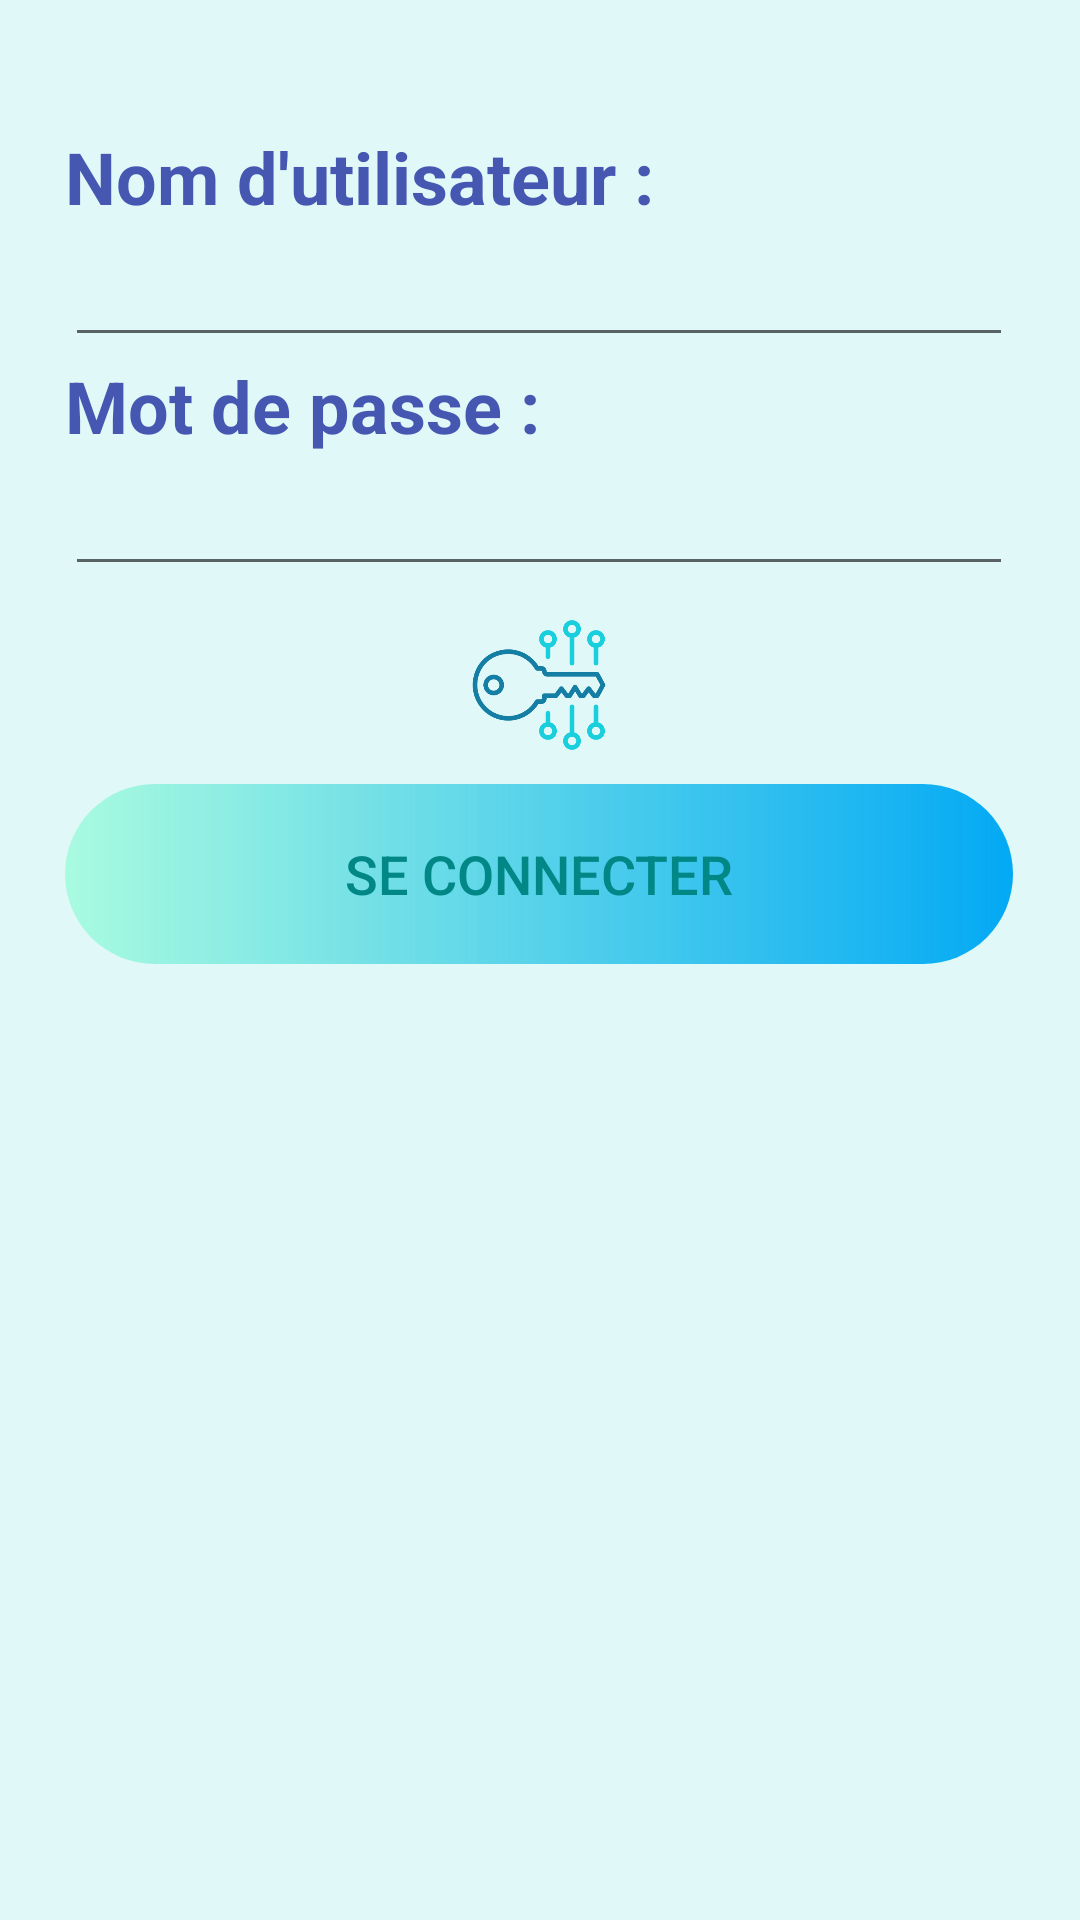

Write the Android layout XML for this screen, with the resource values it uses.
<!-- AndroidManifest.xml: activity theme Theme.App.Starting -->
<!-- res/layout/activity_main.xml -->
<?xml version="1.0" encoding="utf-8"?>
<androidx.constraintlayout.widget.ConstraintLayout xmlns:android="http://schemas.android.com/apk/res/android"
    xmlns:app="http://schemas.android.com/apk/res-auto"
    xmlns:tools="http://schemas.android.com/tools"
    android:layout_width="match_parent"
    android:layout_height="match_parent"
    android:background="@color/appTheme"
    tools:context=".MainActivity">

    <LinearLayout
        android:layout_width="316dp"
        android:layout_height="311dp"
        android:orientation="vertical"
        app:layout_constraintBottom_toBottomOf="parent"
        app:layout_constraintEnd_toEndOf="parent"
        app:layout_constraintHorizontal_bias="0.494"
        app:layout_constraintStart_toStartOf="parent"
        app:layout_constraintTop_toTopOf="parent"
        app:layout_constraintVertical_bias="0.13">

        <TextView
            android:id="@+id/textViewLogin"
            android:textSize="24dp"
            android:textStyle="bold"
            android:textColor="@color/textColor"
            android:layout_width="match_parent"
            android:layout_height="wrap_content"
            android:text="@string/nom_d_utilisateur" />

        <EditText
            android:id="@+id/editTextLogin"
            android:textSize="20dp"

            android:textColor="@color/inputColor"
            android:layout_width="match_parent"
            android:layout_height="wrap_content"
            android:ems="10"
            android:inputType="textPersonName" />

        <TextView
            android:id="@+id/textViewPassword"
            android:textSize="24dp"
            android:textStyle="bold"
            android:textColor="@color/textColor"
            android:layout_width="match_parent"
            android:layout_height="wrap_content"
            android:text="@string/mot_de_passe" />

        <EditText
            android:id="@+id/editTextPassword"
            android:textSize="20dp"

            android:textColor="@color/inputColor"
            android:layout_width="match_parent"
            android:layout_height="wrap_content"
            android:ems="10"
            android:inputType="textPassword" />

        <ImageView
            android:id="@+id/imageView3"
            android:layout_width="match_parent"
            android:layout_height="66dp"
            app:srcCompat="@drawable/key" />

        <android.widget.Button
            android:id="@+id/submitButton"
            android:layout_width="match_parent"
            android:layout_height="60dp"
            android:background="@drawable/gradient_button"
            android:onClick="submit"
            android:text="@string/se_connecter"
            android:textColor="@color/teal_700"


            android:textSize="18dp" />


    </LinearLayout>
</androidx.constraintlayout.widget.ConstraintLayout>
<!-- resources referenced by this layout -->
<resources>
  <color name="appTheme">#E1F8F8</color>
  <color name="inputColor">#7181DD</color>
  <color name="teal_700">#FF018786</color>
  <color name="textColor">#4657B1</color>
  <!-- drawable gradient_button (drawable) -->
  <?xml version="1.0" encoding="utf-8"?>
  <shape xmlns:android="http://schemas.android.com/apk/res/android" android:shape="rectangle">
  
      <gradient android:angle="0" android:startColor="@color/buttonColor1"
                android:endColor="@color/buttonColor2"
          android:type="linear"/>
      <corners android:radius="50dp"/>
  
  </shape>
  <!-- drawable key: png bitmap (drawable, 23991 bytes) -->
  <string name="mot_de_passe">Mot de passe :</string>
  <string name="nom_d_utilisateur">Nom d\'utilisateur :</string>
  <string name="se_connecter">Se connecter</string>
  <style name="Theme.App.Starting" parent="Theme.AppTpSplash">
          <item name="android:windowSplashScreenBackground">
              @color/appTheme
          </item>
          <item name="android:windowSplashScreenAnimatedIcon">@drawable/app</item>
          <item name="android:windowSplashScreenAnimationDuration">1000</item>
  
      </style>
  <color name="buttonColor1">#65FB</color>
  <color name="buttonColor2">#03A9F4</color>
  <style name="Theme.AppTpSplash" parent="Theme.MaterialComponents.DayNight.DarkActionBar">
          
          <item name="colorPrimary">@color/purple_500</item>
          <item name="colorPrimaryVariant">@color/purple_700</item>
          <item name="colorOnPrimary">@color/white</item>
          
          <item name="colorSecondary">@color/teal_200</item>
          <item name="colorSecondaryVariant">@color/teal_700</item>
          <item name="colorOnSecondary">@color/black</item>
          
          <item name="android:statusBarColor">?attr/colorPrimaryVariant</item>
          
      </style>
  <color name="purple_500">#FF6200EE</color>
  <color name="purple_700">#FF3700B3</color>
  <color name="white">#FFFFFFFF</color>
  <color name="teal_200">#FF03DAC5</color>
  <color name="black">#FF000000</color>
</resources>
